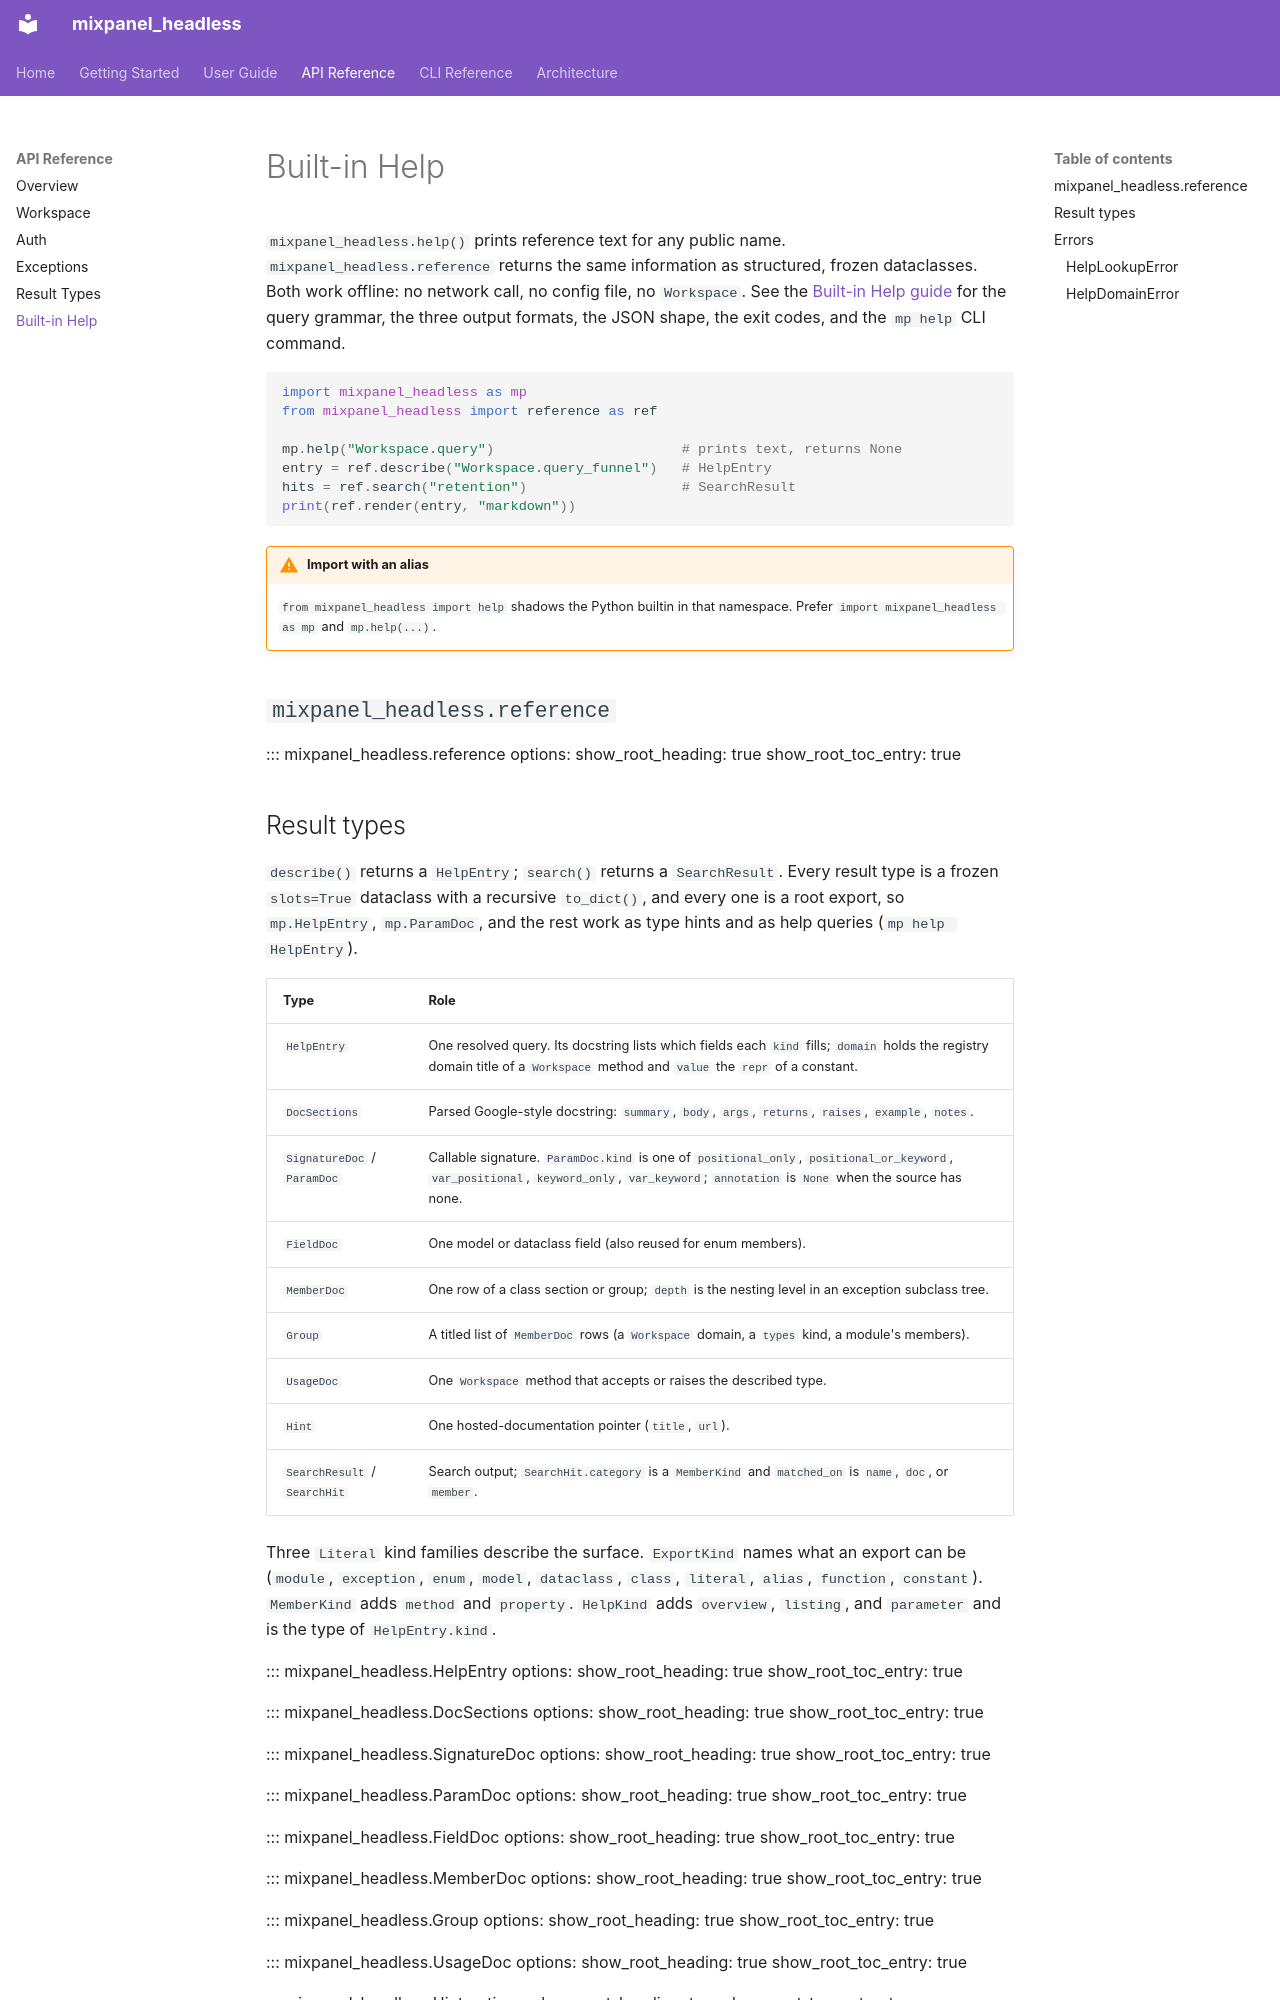

repository: mixpanel/mixpanel-headless · page: api/help/index.html · generator: mkdocs

# Built-in Help

`mixpanel_headless.help()` prints reference text for any public name. `mixpanel_headless.reference` returns the same information as structured, frozen dataclasses. Both work offline: no network call, no config file, no `Workspace`. See the [Built-in Help guide](../guide/built-in-help.md) for the query grammar, the three output formats, the JSON shape, the exit codes, and the `mp help` CLI command.

```python
import mixpanel_headless as mp
from mixpanel_headless import reference as ref

mp.help("Workspace.query")                       # prints text, returns None
entry = ref.describe("Workspace.query_funnel")   # HelpEntry
hits = ref.search("retention")                   # SearchResult
print(ref.render(entry, "markdown"))
```

!!! warning "Import with an alias"
    `from mixpanel_headless import help` shadows the Python builtin in that namespace. Prefer `import mixpanel_headless as mp` and `mp.help(...)`.

## `mixpanel_headless.reference`

::: mixpanel_headless.reference
    options:
      show_root_heading: true
      show_root_toc_entry: true
